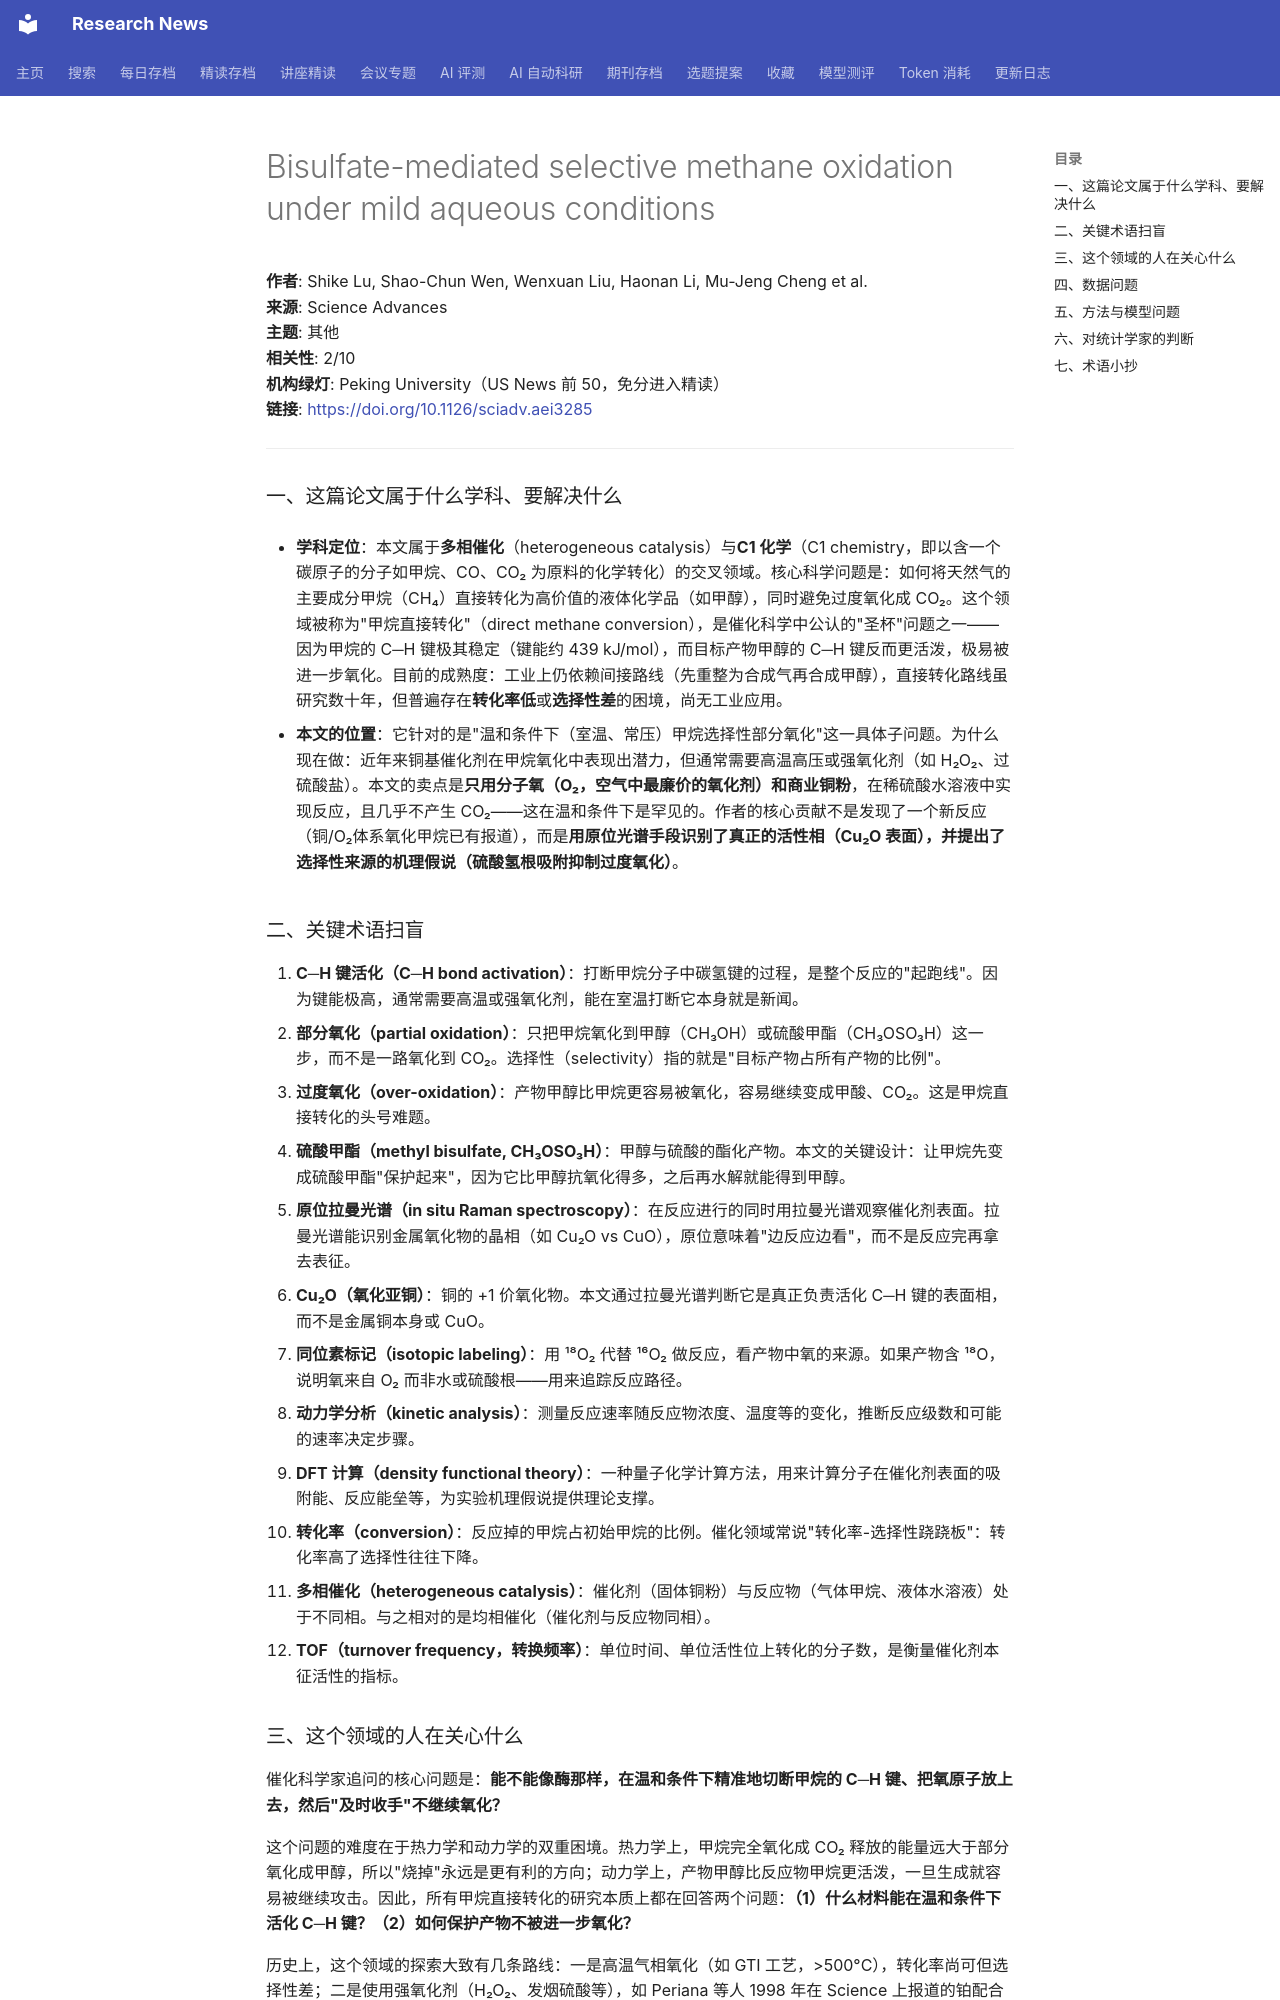

repository: cxy0714/research-news · page: deep_reads/2026-10-16-10.1126_sciadv.aei3285/index.html · generator: mkdocs

# Bisulfate-mediated selective methane oxidation under mild aqueous conditions

**作者**: Shike Lu, Shao-Chun Wen, Wenxuan Liu, Haonan Li, Mu-Jeng Cheng et al.  
**来源**: Science Advances  
**主题**: 其他  
**相关性**: 2/10  
**机构绿灯**: Peking University（US News 前 50，免分进入精读）  
**链接**: <https://doi.org/10.1126/sciadv.aei3285>

---

### 一、这篇论文属于什么学科、要解决什么

- **学科定位**：本文属于**多相催化**（heterogeneous catalysis）与**C1 化学**（C1 chemistry，即以含一个碳原子的分子如甲烷、CO、CO₂ 为原料的化学转化）的交叉领域。核心科学问题是：如何将天然气的主要成分甲烷（CH₄）直接转化为高价值的液体化学品（如甲醇），同时避免过度氧化成 CO₂。这个领域被称为"甲烷直接转化"（direct methane conversion），是催化科学中公认的"圣杯"问题之一——因为甲烷的 C─H 键极其稳定（键能约 439 kJ/mol），而目标产物甲醇的 C─H 键反而更活泼，极易被进一步氧化。目前的成熟度：工业上仍依赖间接路线（先重整为合成气再合成甲醇），直接转化路线虽研究数十年，但普遍存在**转化率低**或**选择性差**的困境，尚无工业应用。

- **本文的位置**：它针对的是"温和条件下（室温、常压）甲烷选择性部分氧化"这一具体子问题。为什么现在做：近年来铜基催化剂在甲烷氧化中表现出潜力，但通常需要高温高压或强氧化剂（如 H₂O₂、过硫酸盐）。本文的卖点是**只用分子氧（O₂，空气中最廉价的氧化剂）和商业铜粉**，在稀硫酸水溶液中实现反应，且几乎不产生 CO₂——这在温和条件下是罕见的。作者的核心贡献不是发现了一个新反应（铜/O₂体系氧化甲烷已有报道），而是**用原位光谱手段识别了真正的活性相（Cu₂O 表面），并提出了选择性来源的机理假说（硫酸氢根吸附抑制过度氧化）**。

### 二、关键术语扫盲

1. **C─H 键活化（C─H bond activation）**：打断甲烷分子中碳氢键的过程，是整个反应的"起跑线"。因为键能极高，通常需要高温或强氧化剂，能在室温打断它本身就是新闻。
2. **部分氧化（partial oxidation）**：只把甲烷氧化到甲醇（CH₃OH）或硫酸甲酯（CH₃OSO₃H）这一步，而不是一路氧化到 CO₂。选择性（selectivity）指的就是"目标产物占所有产物的比例"。
3. **过度氧化（over-oxidation）**：产物甲醇比甲烷更容易被氧化，容易继续变成甲酸、CO₂。这是甲烷直接转化的头号难题。
4. **硫酸甲酯（methyl bisulfate, CH₃OSO₃H）**：甲醇与硫酸的酯化产物。本文的关键设计：让甲烷先变成硫酸甲酯"保护起来"，因为它比甲醇抗氧化得多，之后再水解就能得到甲醇。
5. **原位拉曼光谱（in situ Raman spectroscopy）**：在反应进行的同时用拉曼光谱观察催化剂表面。拉曼光谱能识别金属氧化物的晶相（如 Cu₂O vs CuO），原位意味着"边反应边看"，而不是反应完再拿去表征。
6. **Cu₂O（氧化亚铜）**：铜的 +1 价氧化物。本文通过拉曼光谱判断它是真正负责活化 C─H 键的表面相，而不是金属铜本身或 CuO。
7. **同位素标记（isotopic labeling）**：用 ¹⁸O₂ 代替 ¹⁶O₂ 做反应，看产物中氧的来源。如果产物含 ¹⁸O，说明氧来自 O₂ 而非水或硫酸根——用来追踪反应路径。
8. **动力学分析（kinetic analysis）**：测量反应速率随反应物浓度、温度等的变化，推断反应级数和可能的速率决定步骤。
9. **DFT 计算（density functional theory）**：一种量子化学计算方法，用来计算分子在催化剂表面的吸附能、反应能垒等，为实验机理假说提供理论支撑。
10. **转化率（conversion）**：反应掉的甲烷占初始甲烷的比例。催化领域常说"转化率-选择性跷跷板"：转化率高了选择性往往下降。
11. **多相催化（heterogeneous catalysis）**：催化剂（固体铜粉）与反应物（气体甲烷、液体水溶液）处于不同相。与之相对的是均相催化（催化剂与反应物同相）。
12. **TOF（turnover frequency，转换频率）**：单位时间、单位活性位上转化的分子数，是衡量催化剂本征活性的指标。
